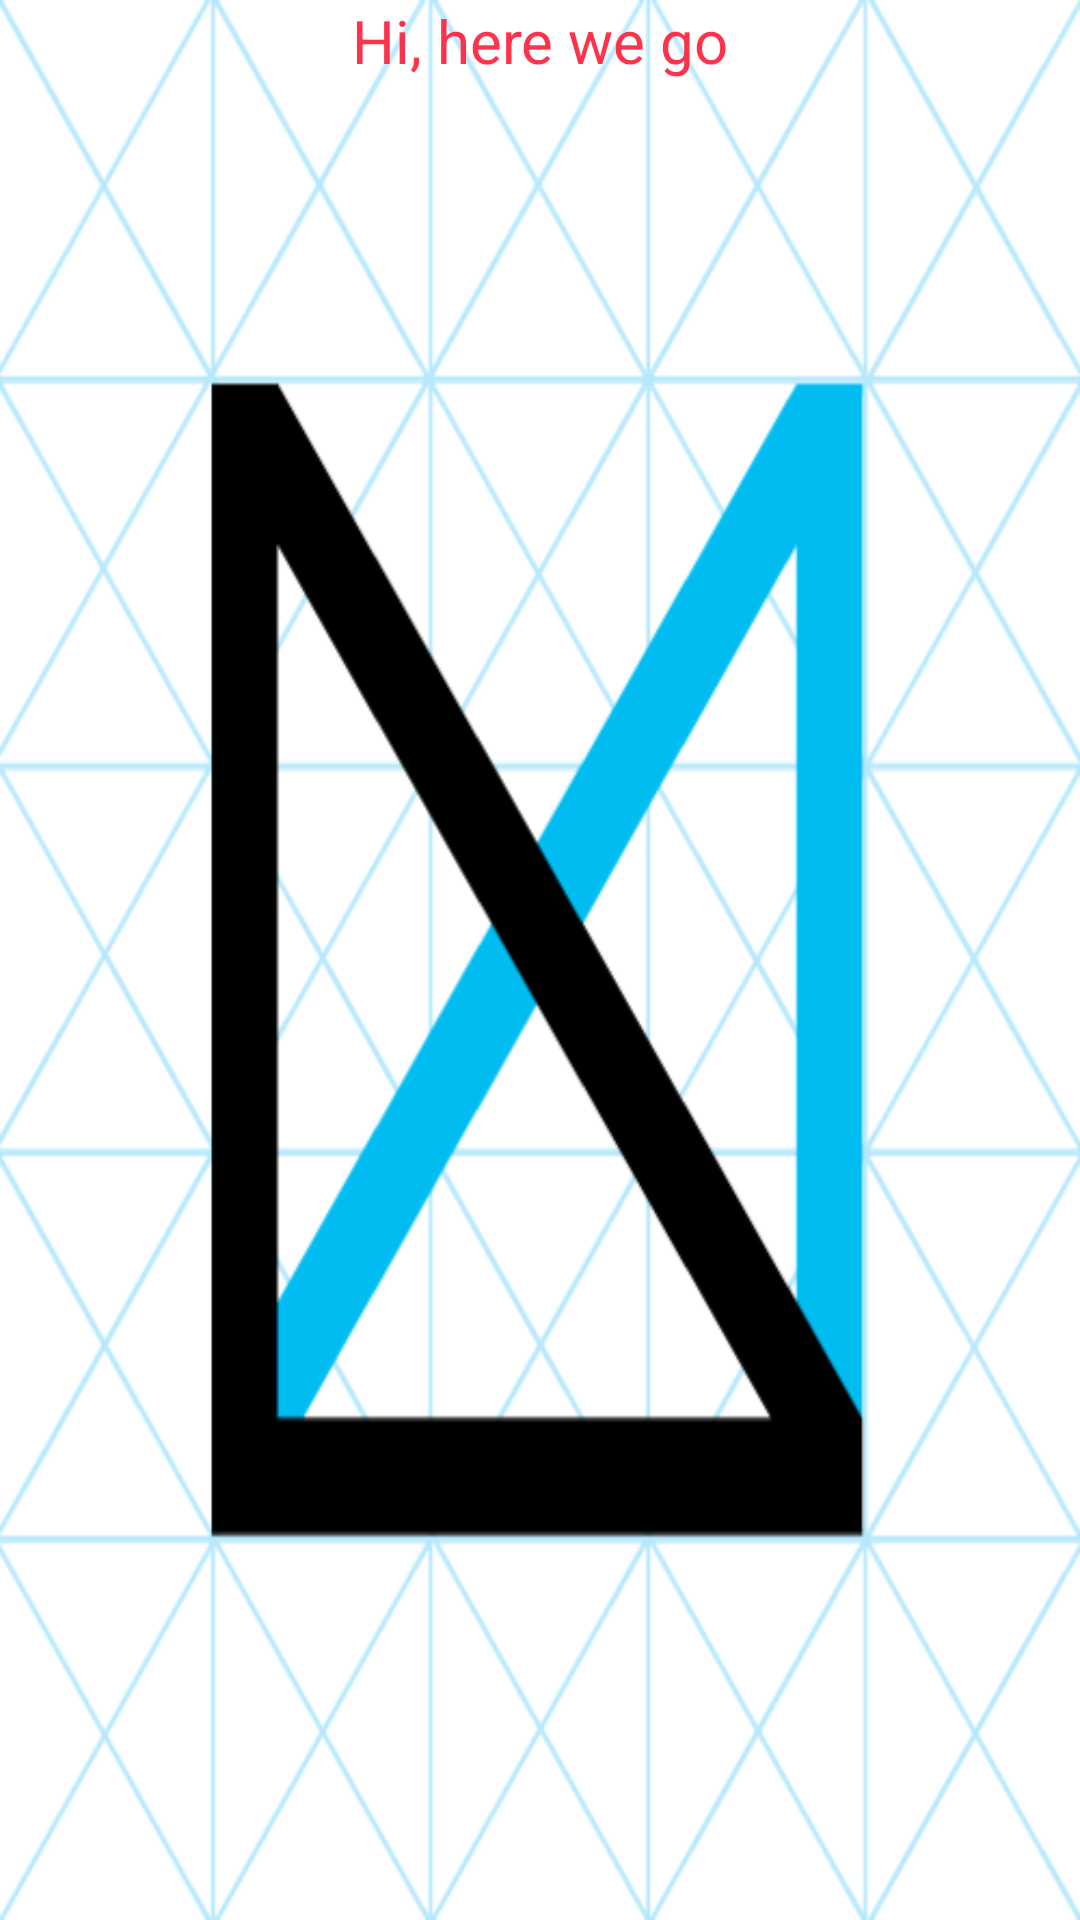

Reconstruct the res/layout file that produces this screen, plus the resources it refers to.
<!-- AndroidManifest.xml: application theme AppTheme -->
<!-- res/layout/passege.xml -->
<?xml version="1.0" encoding="utf-8"?>
<RelativeLayout xmlns:android="http://schemas.android.com/apk/res/android"
    android:background="@drawable/ice"
    android:layout_width="match_parent"
    android:layout_height="match_parent">
    <TextView
        android:gravity="center_horizontal"
        android:id="@+id/text"
        android:textColor="#f0ff2540"
        android:text="Hi, here we go"
        android:layout_width="match_parent"
        android:layout_height="match_parent"
        android:textSize="20sp" />

</RelativeLayout>
<!-- resources referenced by this layout -->
<resources>
  <!-- drawable ice: png bitmap (drawable, 24875 bytes) -->
  <style name="AppTheme" parent="android:Theme.Holo.Light.DarkActionBar">
          
      </style>
</resources>
